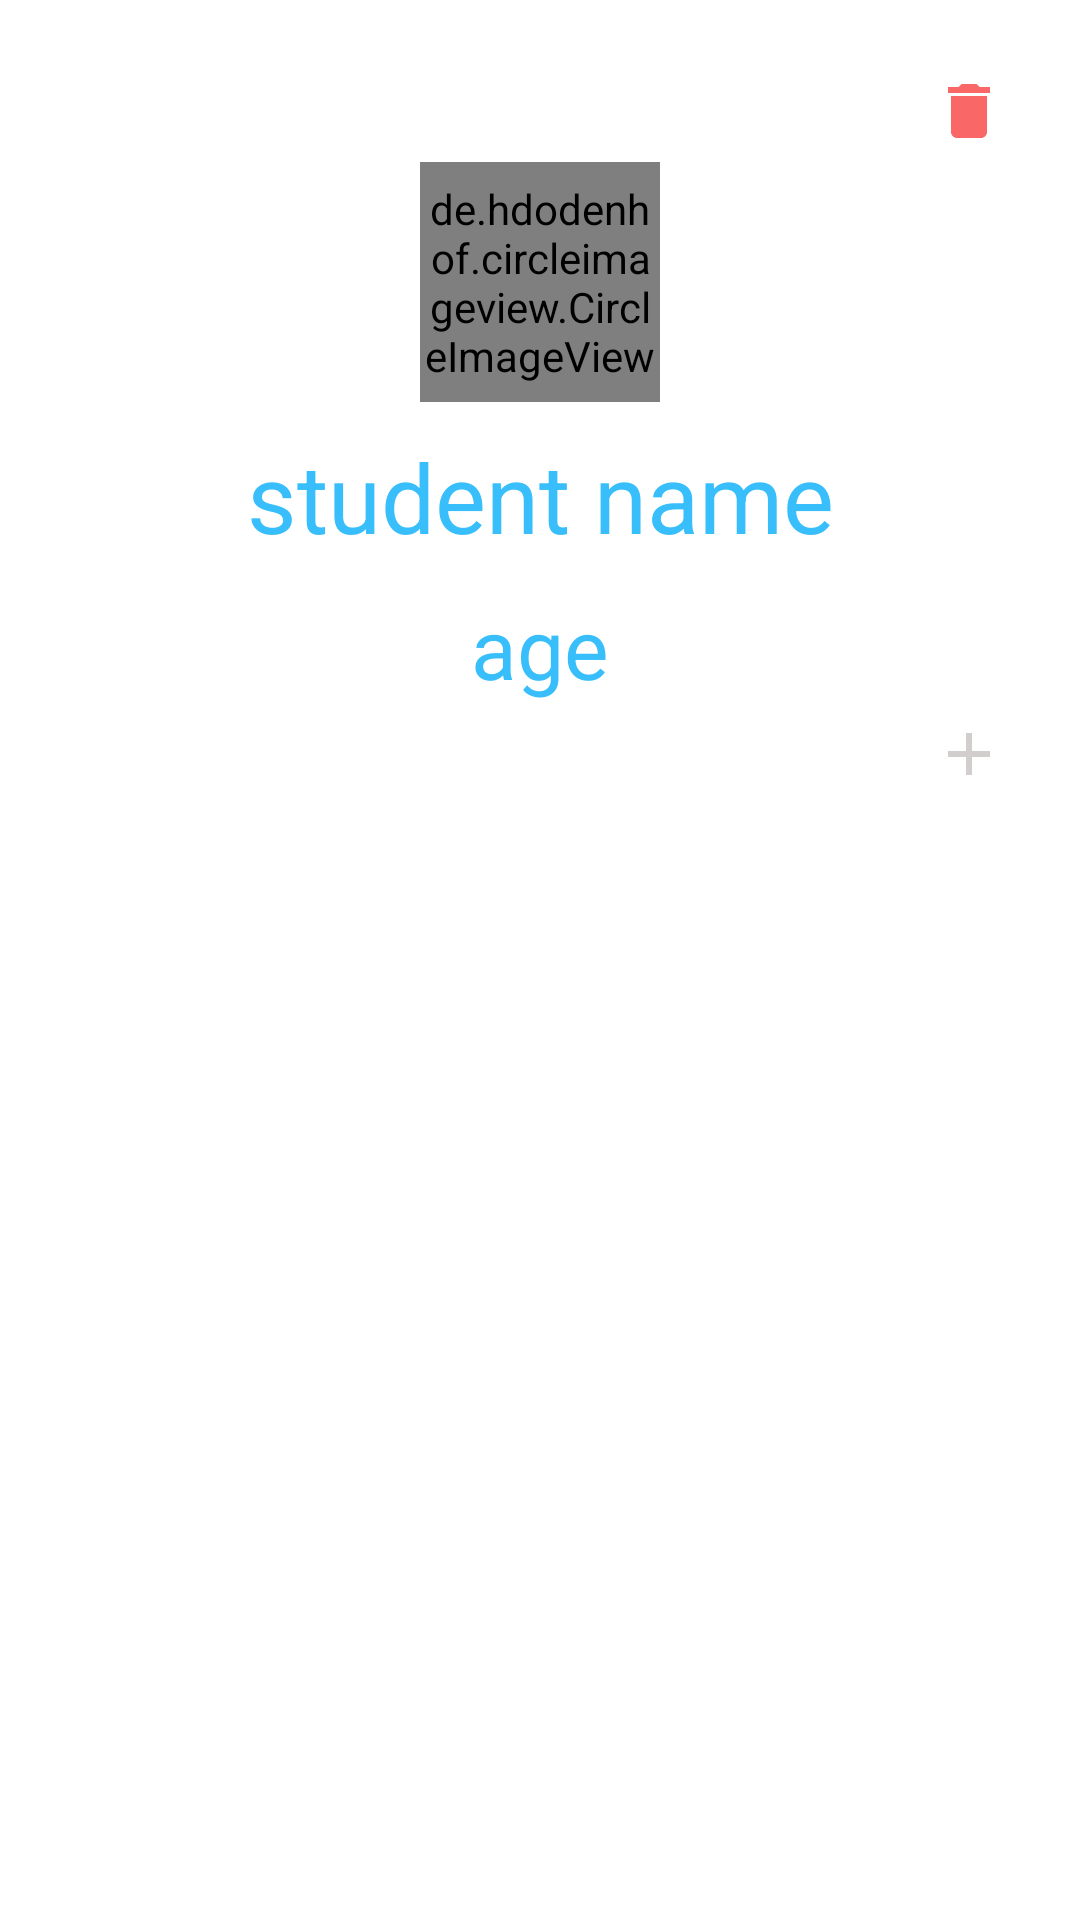

Here is an Android app screen rendered from its layout file. Give the layout XML and the strings, colors and styles it references.
<!-- AndroidManifest.xml: application theme Theme.StudentManagement041123 -->
<!-- res/layout/activity_student_detail.xml -->
<?xml version="1.0" encoding="utf-8"?>
<LinearLayout xmlns:android="http://schemas.android.com/apk/res/android"
    xmlns:app="http://schemas.android.com/apk/res-auto"
    xmlns:tools="http://schemas.android.com/tools"
    android:layout_width="match_parent"
    android:layout_height="match_parent"
    android:orientation="vertical"
    android:padding="20dp"
    tools:context=".activity.StudentDetailActivity">

    <LinearLayout
        android:layout_width="match_parent"
        android:layout_height="wrap_content"
        android:orientation="horizontal"
        android:gravity="right">

        <ImageView
            android:id="@+id/open_update_image_view"
            android:layout_width="wrap_content"
            android:layout_height="wrap_content"
            android:padding="5dp"
            android:src="@drawable/baseline_edit_24" />

        <ImageView
            android:id="@+id/delete_image_view"
            android:layout_width="wrap_content"
            android:layout_height="wrap_content"
            android:padding="5dp"
            android:src="@drawable/baseline_delete_24" />

    </LinearLayout>

    <de.hdodenhof.circleimageview.CircleImageView
        android:id="@+id/student_detail_image_view"
        android:layout_width="80dp"
        android:layout_height="80dp"
        android:src="@mipmap/ic_launcher"
        android:layout_gravity="center"
        app:civ_border_width="2dp"
        app:civ_border_color="@color/primary"/>

    <TextView
        android:id="@+id/student_detail_name_text_view"
        android:layout_width="match_parent"
        android:layout_height="wrap_content"
        android:text="student name"
        android:textSize="32sp"
        android:textColor="@color/primary"
        android:textAlignment="center"
        android:layout_marginTop="10dp"/>
    <TextView
        android:id="@+id/student_detail_age_text_view"
        android:layout_width="match_parent"
        android:layout_height="wrap_content"
        android:text="age"
        android:textSize="28sp"
        android:textColor="@color/primary"
        android:textAlignment="center"
        android:layout_marginTop="10dp"/>

    <LinearLayout
        android:layout_width="match_parent"
        android:layout_height="wrap_content"
        android:orientation="horizontal"
        android:gravity="right">

        <ImageView
            android:id="@+id/add_certificate_image_view"
            android:layout_width="wrap_content"
            android:layout_height="wrap_content"
            android:padding="5dp"
            android:src="@drawable/baseline_add_24" />

    </LinearLayout>
    <androidx.recyclerview.widget.RecyclerView
        android:id="@+id/certificate_recycle_view"
        android:layout_width="match_parent"
        android:layout_height="wrap_content"/>

</LinearLayout>
<!-- resources referenced by this layout -->
<resources>
  <color name="primary">#37BEFB</color>
  <!-- drawable baseline_add_24 (drawable) -->
  <vector android:height="24dp" android:tint="@color/light_gray"
      android:viewportHeight="24" android:viewportWidth="24"
      android:width="24dp" xmlns:android="http://schemas.android.com/apk/res/android">
      <path android:fillColor="@android:color/white" android:pathData="M19,13h-6v6h-2v-6H5v-2h6V5h2v6h6v2z"/>
  </vector>
  <!-- drawable baseline_delete_24 (drawable) -->
  <vector android:height="24dp" android:tint="#FA6767"
      android:viewportHeight="24" android:viewportWidth="24"
      android:width="24dp" xmlns:android="http://schemas.android.com/apk/res/android">
      <path android:fillColor="@android:color/white" android:pathData="M6,19c0,1.1 0.9,2 2,2h8c1.1,0 2,-0.9 2,-2V7H6v12zM19,4h-3.5l-1,-1h-5l-1,1H5v2h14V4z"/>
  </vector>
  <style name="Theme.StudentManagement041123" parent="Theme.MaterialComponents.DayNight.NoActionBar">
          
          <item name="colorPrimary">@color/primary</item>
          <item name="colorPrimaryVariant">@color/purple_700</item>
          <item name="colorOnPrimary">@color/on_primary</item>
          
          <item name="colorSecondary">@color/teal_200</item>
          <item name="colorSecondaryVariant">@color/teal_700</item>
          <item name="colorOnSecondary">@color/black</item>
          
          <item name="android:statusBarColor">?attr/colorPrimaryVariant</item>
          
          <item name="bottomSheetDialogTheme">@style/AppBottomSheetDialogTheme</item>
      </style>
  <color name="light_gray">#D3CECE</color>
  <color name="purple_700">#FF3700B3</color>
  <color name="on_primary">#FFFFFF</color>
  <color name="teal_200">#FF03DAC5</color>
  <color name="teal_700">#FF018786</color>
  <color name="black">#FF000000</color>
  <style name="AppBottomSheetDialogTheme" parent="Theme.Design.Light.BottomSheetDialog">
          <item name="bottomSheetStyle">@style/AppModelStyle</item>
      </style>
  <style name="AppModelStyle" parent="Widget.Design.BottomSheet.Modal">
          <item name="android:background"> @drawable/bottom_sheet_dialog_shape</item>
  
      </style>
  <!-- drawable bottom_sheet_dialog_shape (drawable) -->
  <?xml version="1.0" encoding="utf-8"?>
  <shape xmlns:android="http://schemas.android.com/apk/res/android">
  
      <solid android:color="@color/white"/>
      <corners android:radius="20dp"/>
      <padding
          android:left="10dp"
          android:right="10dp"/>
  
  </shape>
  <color name="white">#FFFFFFFF</color>
</resources>
